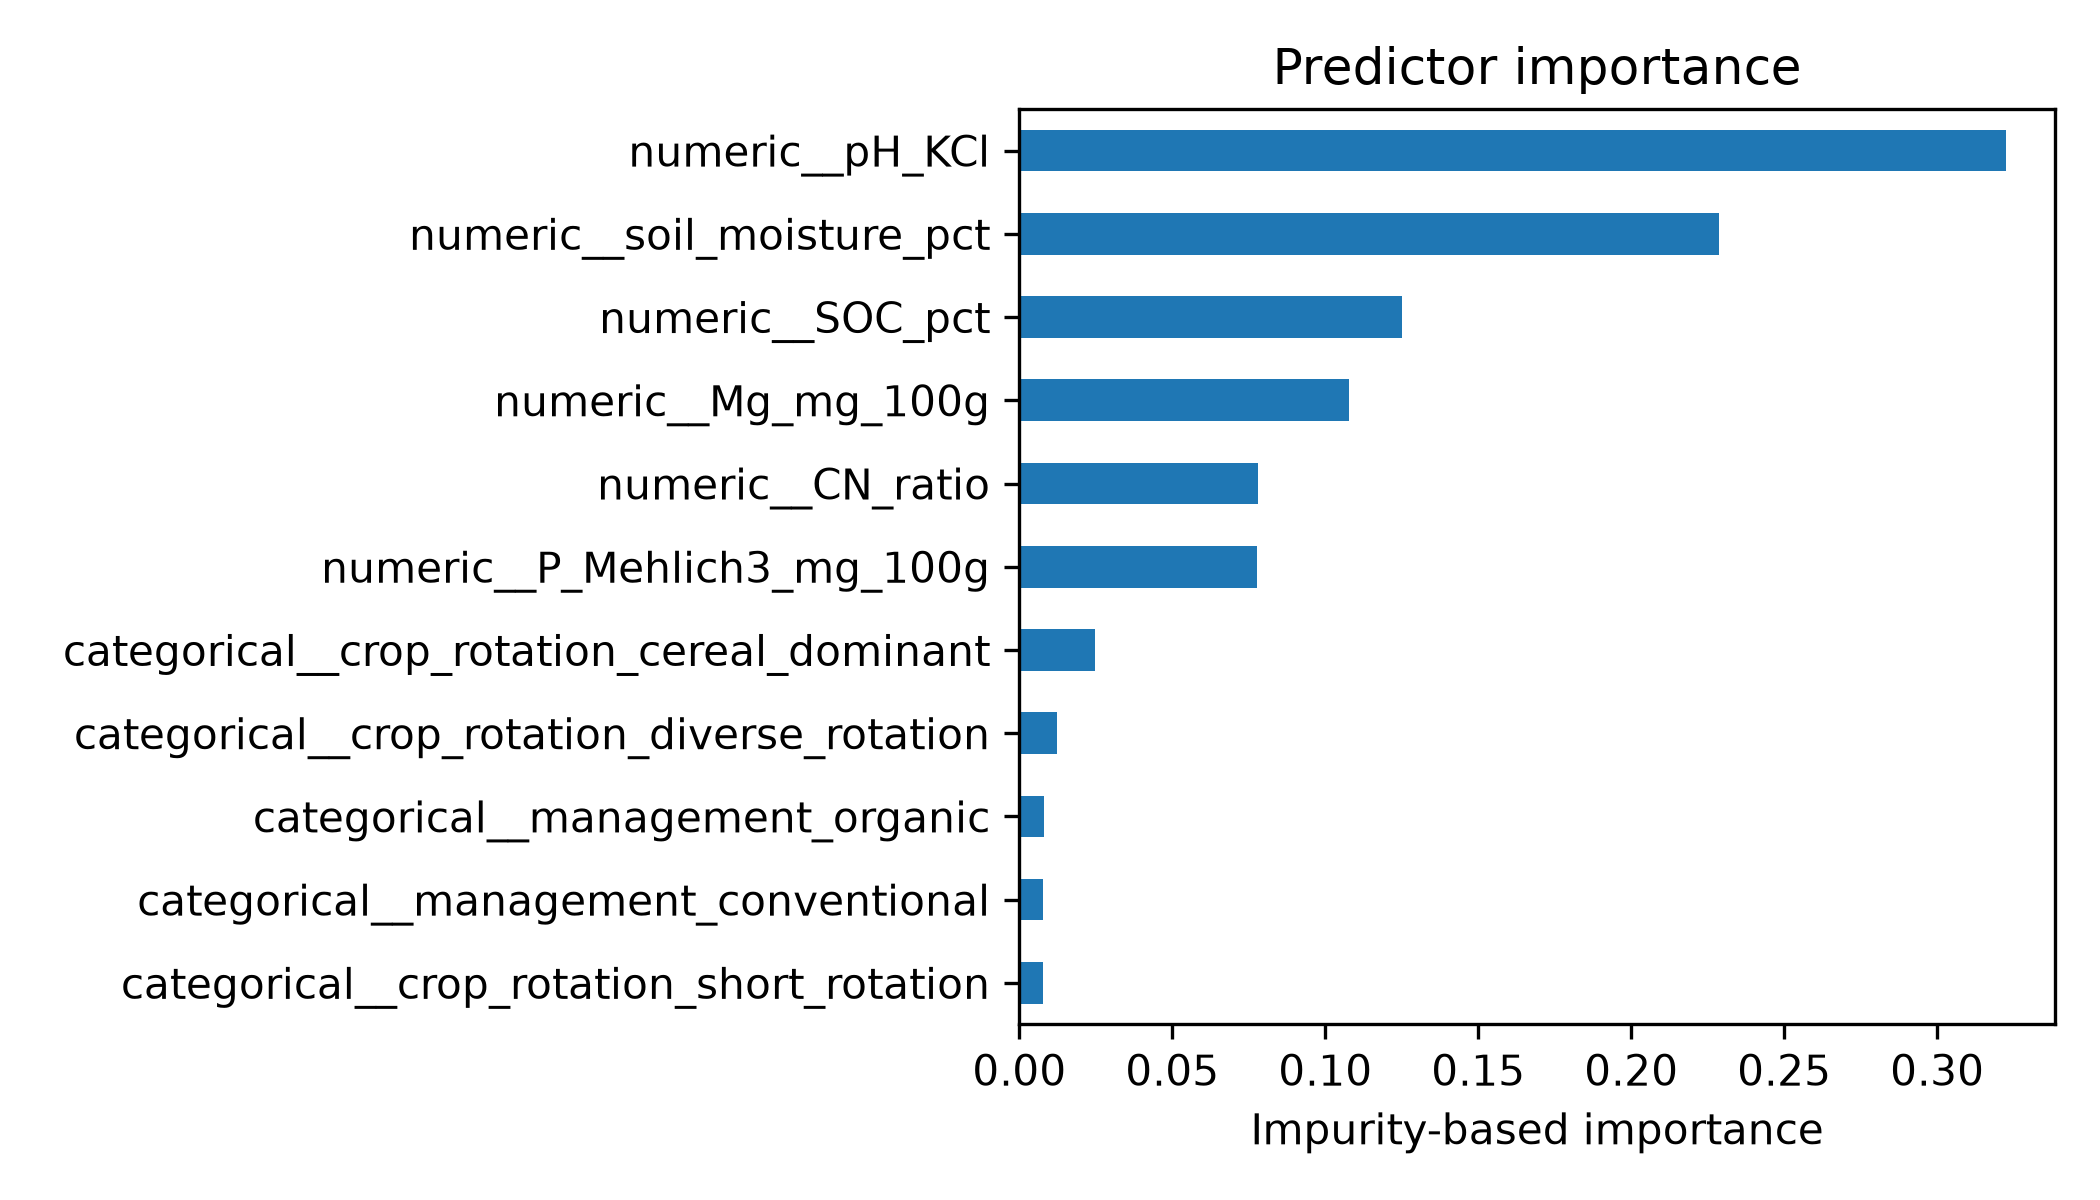

Values plotted in this chart, from the file beside it:
, importance
categorical__crop_rotation_short_rotatio…, 0.00777
categorical__management_conventional, 0.007868
categorical__management_organic, 0.007955
categorical__crop_rotation_diverse_rotat…, 0.01218
categorical__crop_rotation_cereal_domina…, 0.02473
numeric__P_Mehlich3_mg_100g, 0.07767
numeric__CN_ratio, 0.07799
numeric__Mg_mg_100g, 0.1078
numeric__SOC_pct, 0.1251
numeric__soil_moisture_pct, 0.2285
numeric__pH_KCl, 0.3224
